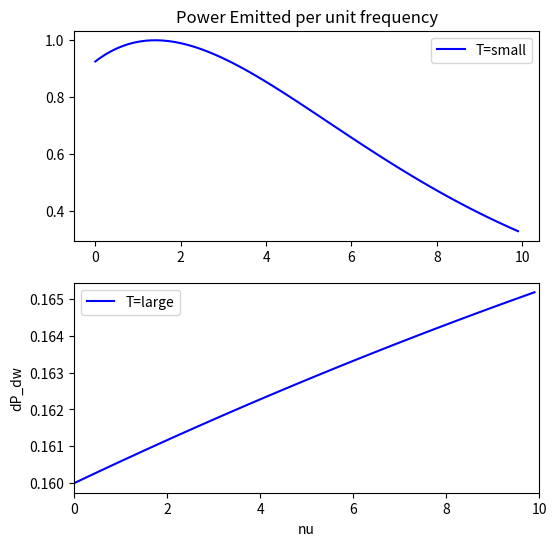

The matplotlib source for this figure:
import numpy as np
import matplotlib.pyplot as plt


nu=np.arange(0,10,0.1)
T=3
dP_dw=np.exp(-nu/T)*(0.6*nu**2/T**2 + 1.6 + 2.2*nu/T)*T**(-1/2)

fig, ax1 = plt.subplots(2,1,figsize=(6,6))

ax1[0].plot(nu,dP_dw,'b-',label="T=small")

T=100
dP_dw=np.exp(-nu/T)*(0.6*nu**2/T**2 + 1.6 + 2.2*nu/T)*T**(-1/2)


ax1[0].set_title("Power Emitted per unit frequency")
ax1[1].plot(nu,dP_dw,'b-',label="T=large")
ax1[0].legend()
ax1[1].legend()
ax1[1].set_ylabel("dP_dw")
ax1[1].set_xlabel("nu")
ax1[1].set_xlim(0,10)
plt.show()
